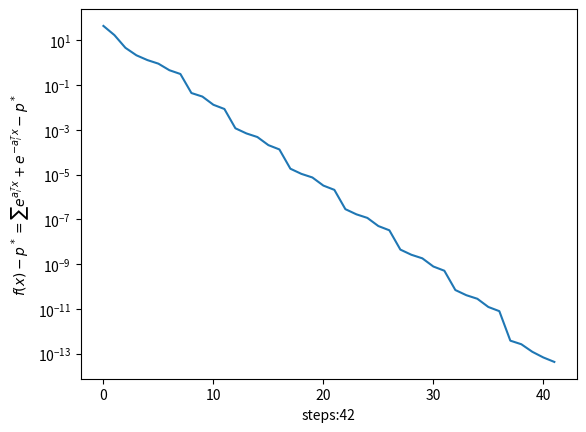
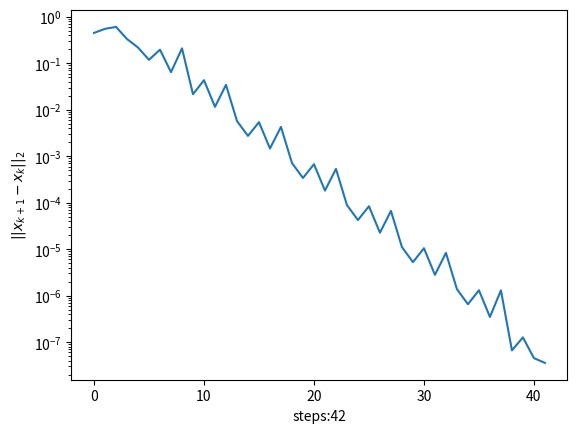

Write the Python code that produced these figures, in order.
import numpy as np
import matplotlib.pyplot as plt


class Gradient:
    def __init__(
        self, A: np.array, x0: np.array, alpha: float, beta: float, eta: float
    ):
        self.A = A
        self.x0 = x0
        self.alpha = alpha
        self.beta = beta
        self.eta = eta
        self.x = x0
        self.x_his = []
        self.f_his = []
        self.step_length_his = []
        self.f_opt = 2 * A.shape[1]
        self.total_steps = 0

    def f(self, x: np.array):
        return np.sum(np.exp(self.A.T @ x) + np.exp(-self.A.T @ x))

    def df(self, x: np.array):
        return self.A @ (np.exp(self.A.T @ x) - np.exp(-self.A.T @ x))

    def step(self):
        t = 1.0
        dx = self.df(self.x)
        dxdx = np.dot(dx, dx)
        if dxdx < self.eta * self.eta:
            return False
        cur = self.f(self.x)
        while self.f(self.x - t * dx) > cur - self.alpha * t * dxdx:
            t = self.beta * t
        self.x -= t * dx
        self.x_his.append(self.x)
        cur = self.f(self.x)
        self.f_his.append(cur - self.f_opt)
        self.step_length_his.append(np.linalg.norm(t * dx, ord=2))
        self.total_steps += 1
        return True

    def descend(self):
        while self.step():
            # print(self.x)
            pass

    def plot_f(self):
        plt.figure()
        plt.plot(range(len(self.f_his)), self.f_his)
        ax = plt.gca()
        ax.set_xlabel(f"steps:{len(self.f_his)}")
        ax.set_ylabel(r"$f(x)-p^*=\sum e^{a_i^Tx}+e^{-a_i^Tx}-p^*$")
        ax.set_yscale("log")
        plt.savefig("function_value_descend.png", bbox_inches='tight')
        plt.show()

    def plot_step_length(self):
        plt.figure()
        plt.plot(range(len(self.step_length_his)), self.step_length_his)
        ax = plt.gca()
        ax.set_xlabel(f"steps:{len(self.f_his)}")
        ax.set_ylabel(r"$||x_{k+1}-x_{k}||_2$")
        ax.set_yscale("log")
        plt.savefig("step_length_descend.png", bbox_inches='tight')
        plt.show()


def start(alpha, beta):
    np.random.seed(1919810)
    m = 10  # col
    n = 5  # row
    A = np.random.randn(n, m)
    # print(A)
    x0 = np.array([1.0] * n)
    # print(x0)
    gd = Gradient(A, x0, alpha, beta, eta=1e-6)
    gd.descend()
    gd.plot_f()
    gd.plot_step_length()


if __name__ == "__main__":
    # np.random.seed(2023)
    # A = np.random.randn(3, 3)
    # x0 = np.array([1.0, 1.0, 1.0]).T
    # print(A @ x0)

    start(0.6, 0.8)
